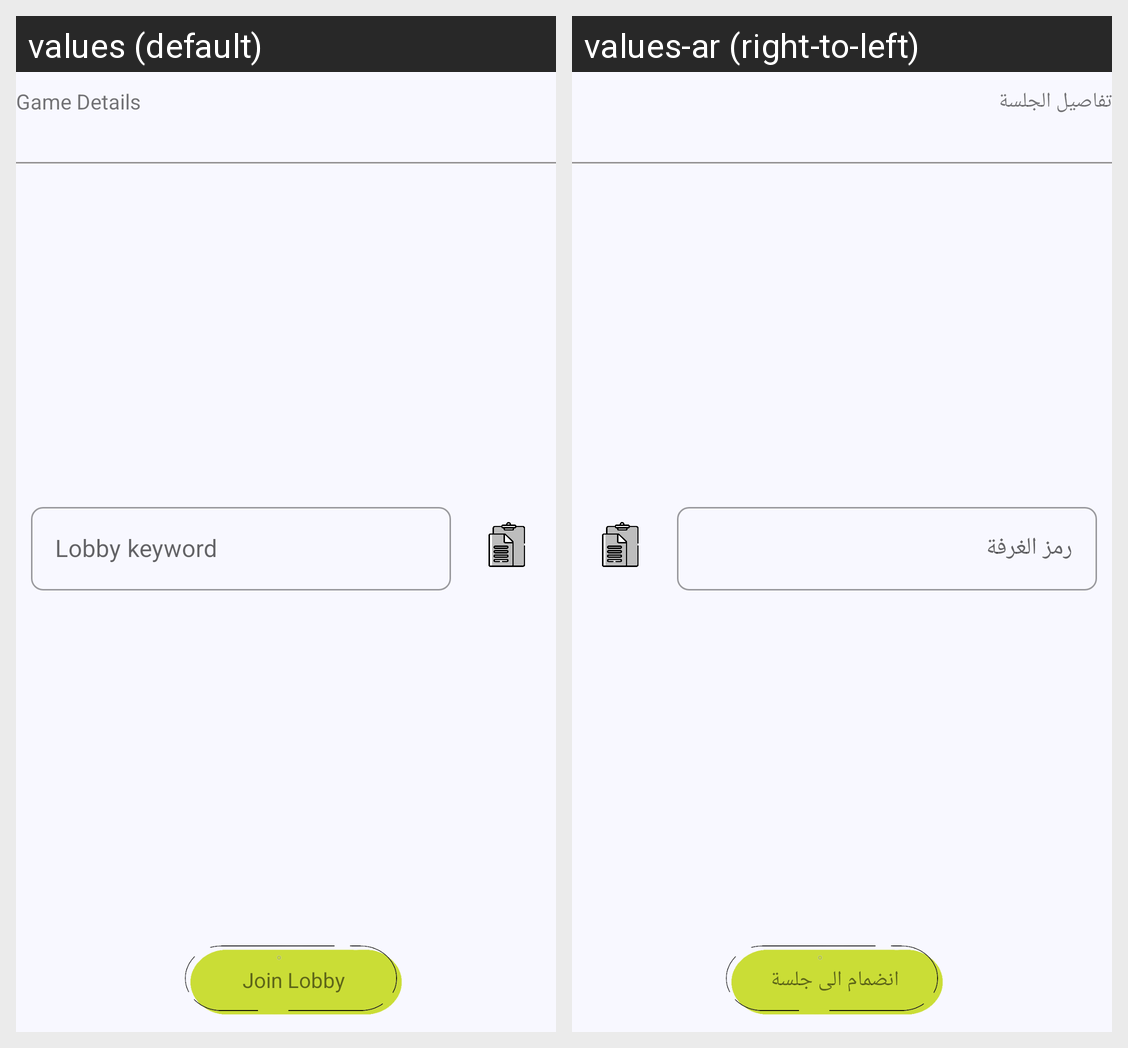

Here is an Android app screen in its default locale and in the app's own translations. Write out the translated-string differences for the strings that appear on this screen.
Android screen res/layout/join_dialog.xml rendered under 2 locales, left to right: values (default), values-ar (right-to-left). Device: Nexus 5 (rendered at 1080×1920; each locale shown at half size, 540×960, under a caption strip naming it); theme Theme.DontSayIt.
Strings drawn on this screen, with the default value and each locale's value (text and hints the layout hard-codes, and strings that could not be matched under every locale, appear in the picture but are not listed):

game_details_dialog_header
  values: Game Details
  values-ar: تفاصيل الجلسة

lobby_keyword
  values: Lobby keyword
  values-ar: رمز الغرفة

join_lobby_btn
  values: Join Lobby
  values-ar: انضمام الى جلسة
